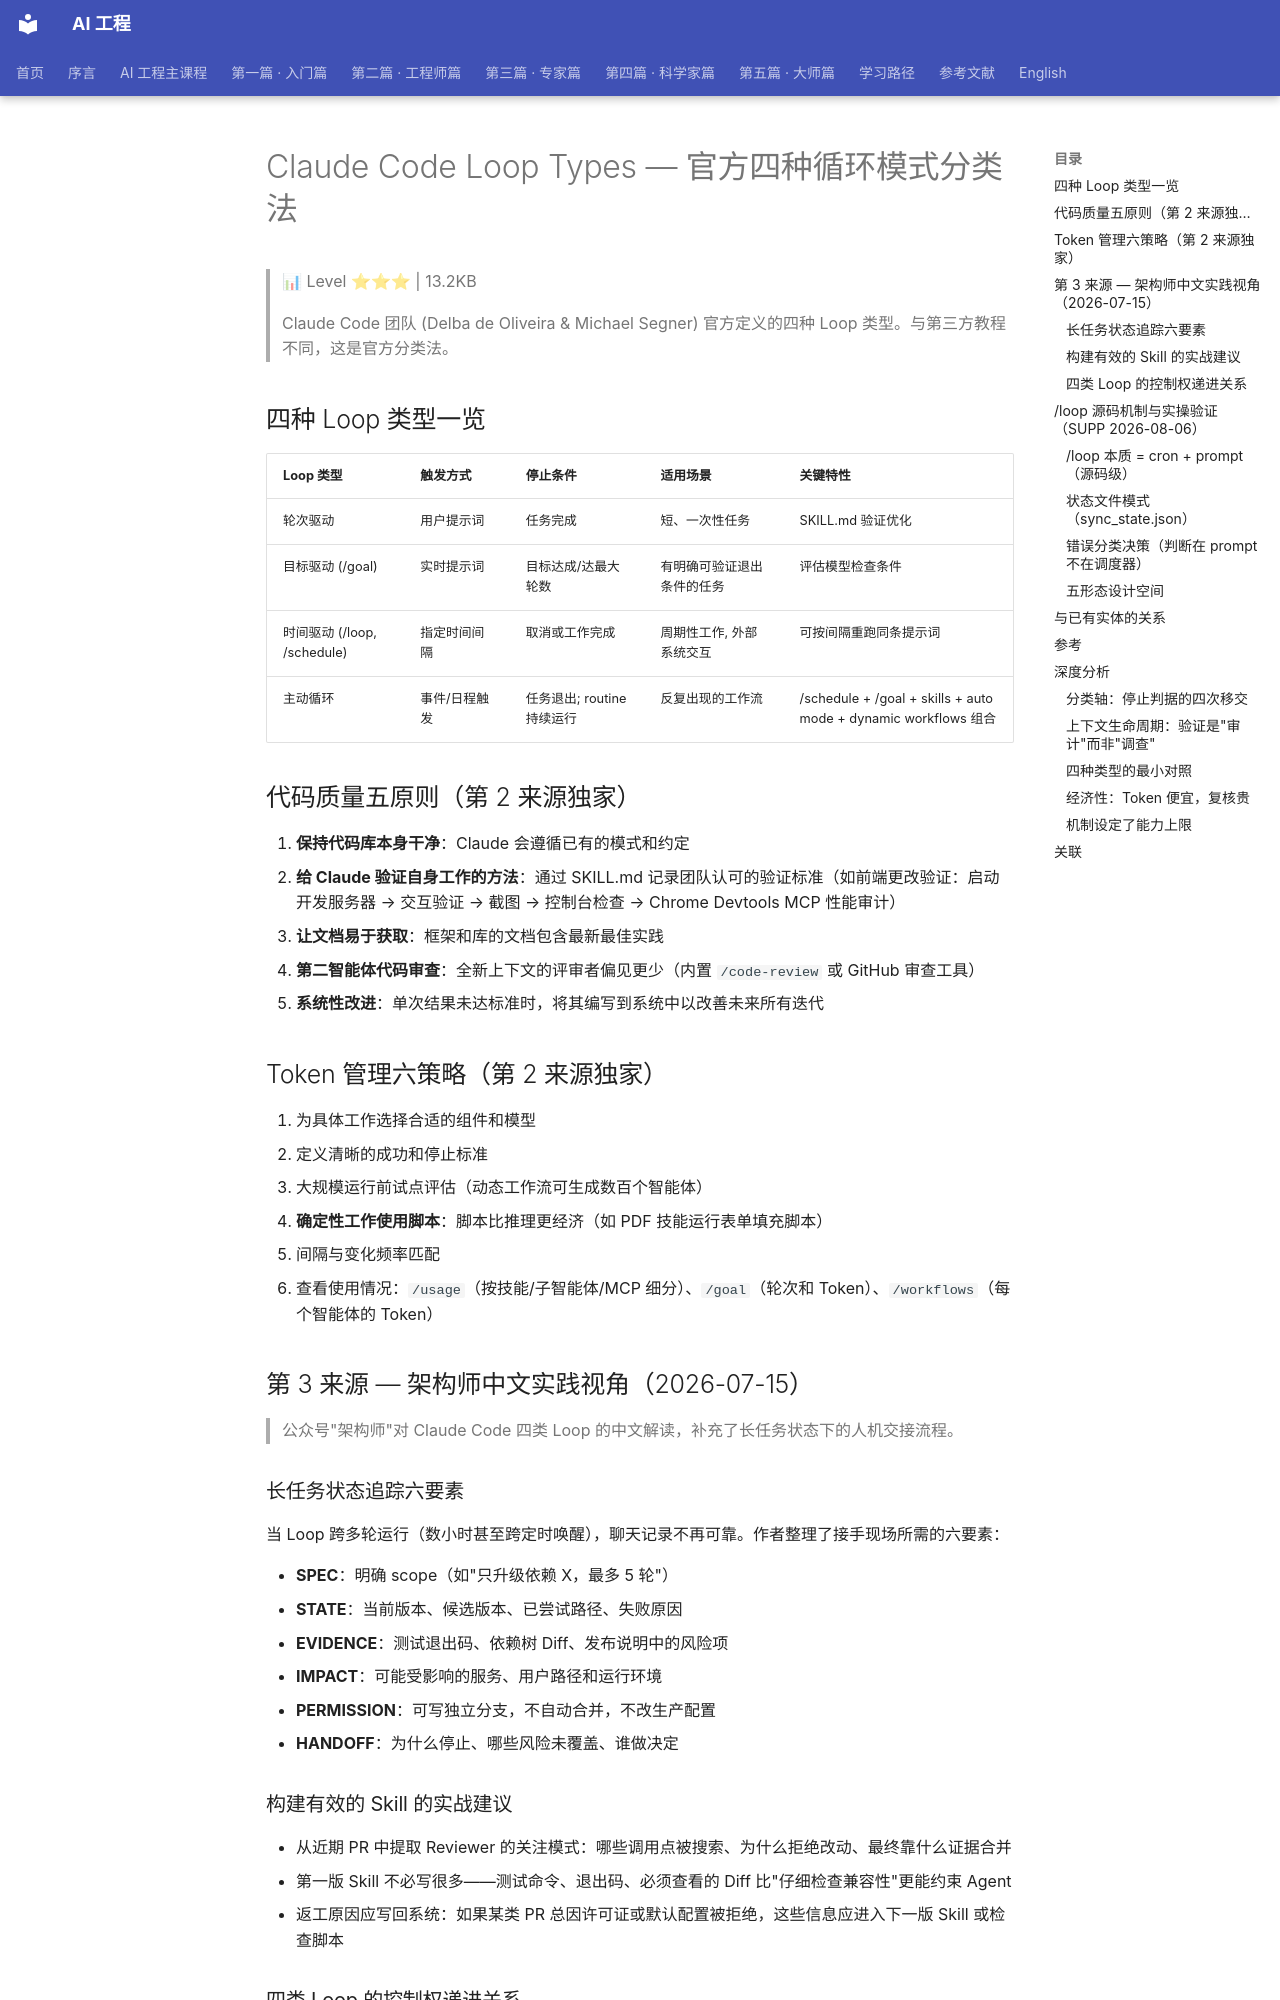

repository: QianJinGuo/wiki-book · page: ch09/016-claude-code-loop-types.html · generator: mkdocs

# Claude Code Loop Types — 官方四种循环模式分类法

> 📊 Level ⭐⭐⭐ | 13.2KB

> Claude Code 团队 (Delba de Oliveira & Michael Segner) 官方定义的四种 Loop 类型。与第三方教程不同，这是官方分类法。

## 四种 Loop 类型一览

| Loop 类型 | 触发方式 | 停止条件 | 适用场景 | 关键特性 |
|---|---|---|---|---|
| 轮次驱动 | 用户提示词 | 任务完成 | 短、一次性任务 | SKILL.md 验证优化 |
| 目标驱动 (/goal) | 实时提示词 | 目标达成/达最大轮数 | 有明确可验证退出条件的任务 | 评估模型检查条件 |
| 时间驱动 (/loop, /schedule) | 指定时间间隔 | 取消或工作完成 | 周期性工作, 外部系统交互 | 可按间隔重跑同条提示词 |
| 主动循环 | 事件/日程触发 | 任务退出; routine 持续运行 | 反复出现的工作流 | /schedule + /goal + skills + auto mode + dynamic workflows 组合 |

## 代码质量五原则（第 2 来源独家）

1. **保持代码库本身干净**：Claude 会遵循已有的模式和约定
2. **给 Claude 验证自身工作的方法**：通过 SKILL.md 记录团队认可的验证标准（如前端更改验证：启动开发服务器 → 交互验证 → 截图 → 控制台检查 → Chrome Devtools MCP 性能审计）
3. **让文档易于获取**：框架和库的文档包含最新最佳实践
4. **第二智能体代码审查**：全新上下文的评审者偏见更少（内置 `/code-review` 或 GitHub 审查工具）
5. **系统性改进**：单次结果未达标准时，将其编写到系统中以改善未来所有迭代

## Token 管理六策略（第 2 来源独家）

1. 为具体工作选择合适的组件和模型
2. 定义清晰的成功和停止标准
3. 大规模运行前试点评估（动态工作流可生成数百个智能体）
4. **确定性工作使用脚本**：脚本比推理更经济（如 PDF 技能运行表单填充脚本）
5. 间隔与变化频率匹配
6. 查看使用情况：`/usage`（按技能/子智能体/MCP 细分）、`/goal`（轮次和 Token）、`/workflows`（每个智能体的 Token）

## 第 3 来源 — 架构师中文实践视角（2026-07-15）

> 公众号"架构师"对 Claude Code 四类 Loop 的中文解读，补充了长任务状态下的人机交接流程。

### 长任务状态追踪六要素

当 Loop 跨多轮运行（数小时甚至跨定时唤醒），聊天记录不再可靠。作者整理了接手现场所需的六要素：

- **SPEC**：明确 scope（如"只升级依赖 X，最多 5 轮"）
- **STATE**：当前版本、候选版本、已尝试路径、失败原因
- **EVIDENCE**：测试退出码、依赖树 Diff、发布说明中的风险项
- **IMPACT**：可能受影响的服务、用户路径和运行环境
- **PERMISSION**：可写独立分支，不自动合并，不改生产配置
- **HANDOFF**：为什么停止、哪些风险未覆盖、谁做决定

### 构建有效的 Skill 的实战建议

- 从近期 PR 中提取 Reviewer 的关注模式：哪些调用点被搜索、为什么拒绝改动、最终靠什么证据合并
- 第一版 Skill 不必写很多——测试命令、退出码、必须查看的 Diff 比"仔细检查兼容性"更能约束 Agent
- 返工原因应写回系统：如果某类 PR 总因许可证或默认配置被拒绝，这些信息应进入下一版 Skill 或检查脚本

### 四类 Loop 的控制权递进关系

四种 Loop 不是成熟度阶梯，而是一个控制权递进谱系：

- 依赖升级最适合从**回合式**开始：Agent 查版本、改代码、跑测试，人决定是否继续
- 只有当检查标准稳定、停止条件可验证、权限边界清楚时，才有必要升级到目标式或定时式
- 主动式不是单独指令，而是一组能力的组合（/schedule + /goal + Skills + Dynamic Workflows + Auto mode）

## /loop 源码机制与实操验证（SUPP 2026-08-06）

> 数据派THU（王大鹏）实操教程补充：官方分类法定义"是什么"，本节补充"怎么实现"——/loop 的底层机制、状态持久化与错误分类决策，均为前三个 source 未覆盖的维度。
